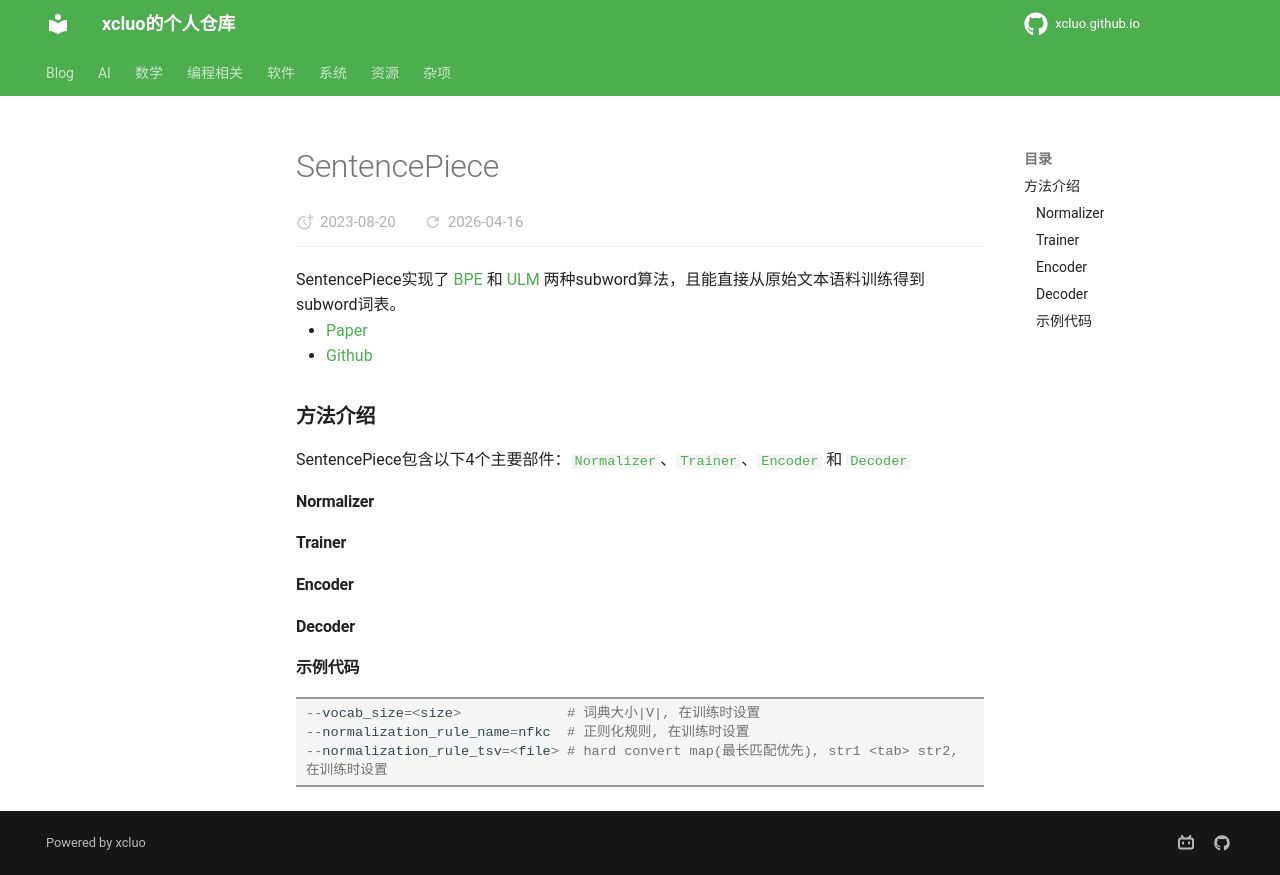

repository: xcluo/xcluo.github.io · page: AI/Paper_Reading/Component/Tokenizer/SubWord/SentencePiece.html · generator: mkdocs

 SentencePiece实现了 [BPE](BPE.md) 和 [ULM](ULM.md) 两种subword算法，且能直接从原始文本语料训练得到subword词表。

- [Paper](media/pdf/SentencePiece.pdf)
- [Github](https://github.com/google/sentencepiece) 
### 方法介绍
SentencePiece包含以下4个主要部件：[`Normalizer`](#normalizer)、[`Trainer`](#trainer)、[`Encoder`](#encoder) 和 [`Decoder`](#decoder)
#### Normalizer

#### Trainer

#### Encoder

#### Decoder


#### 示例代码

```python
--vocab_size=<size>             # 词典大小|V|, 在训练时设置
--normalization_rule_name=nfkc  # 正则化规则, 在训练时设置
--normalization_rule_tsv=<file> # hard convert map(最长匹配优先), str1 <tab> str2, 在训练时设置
```
